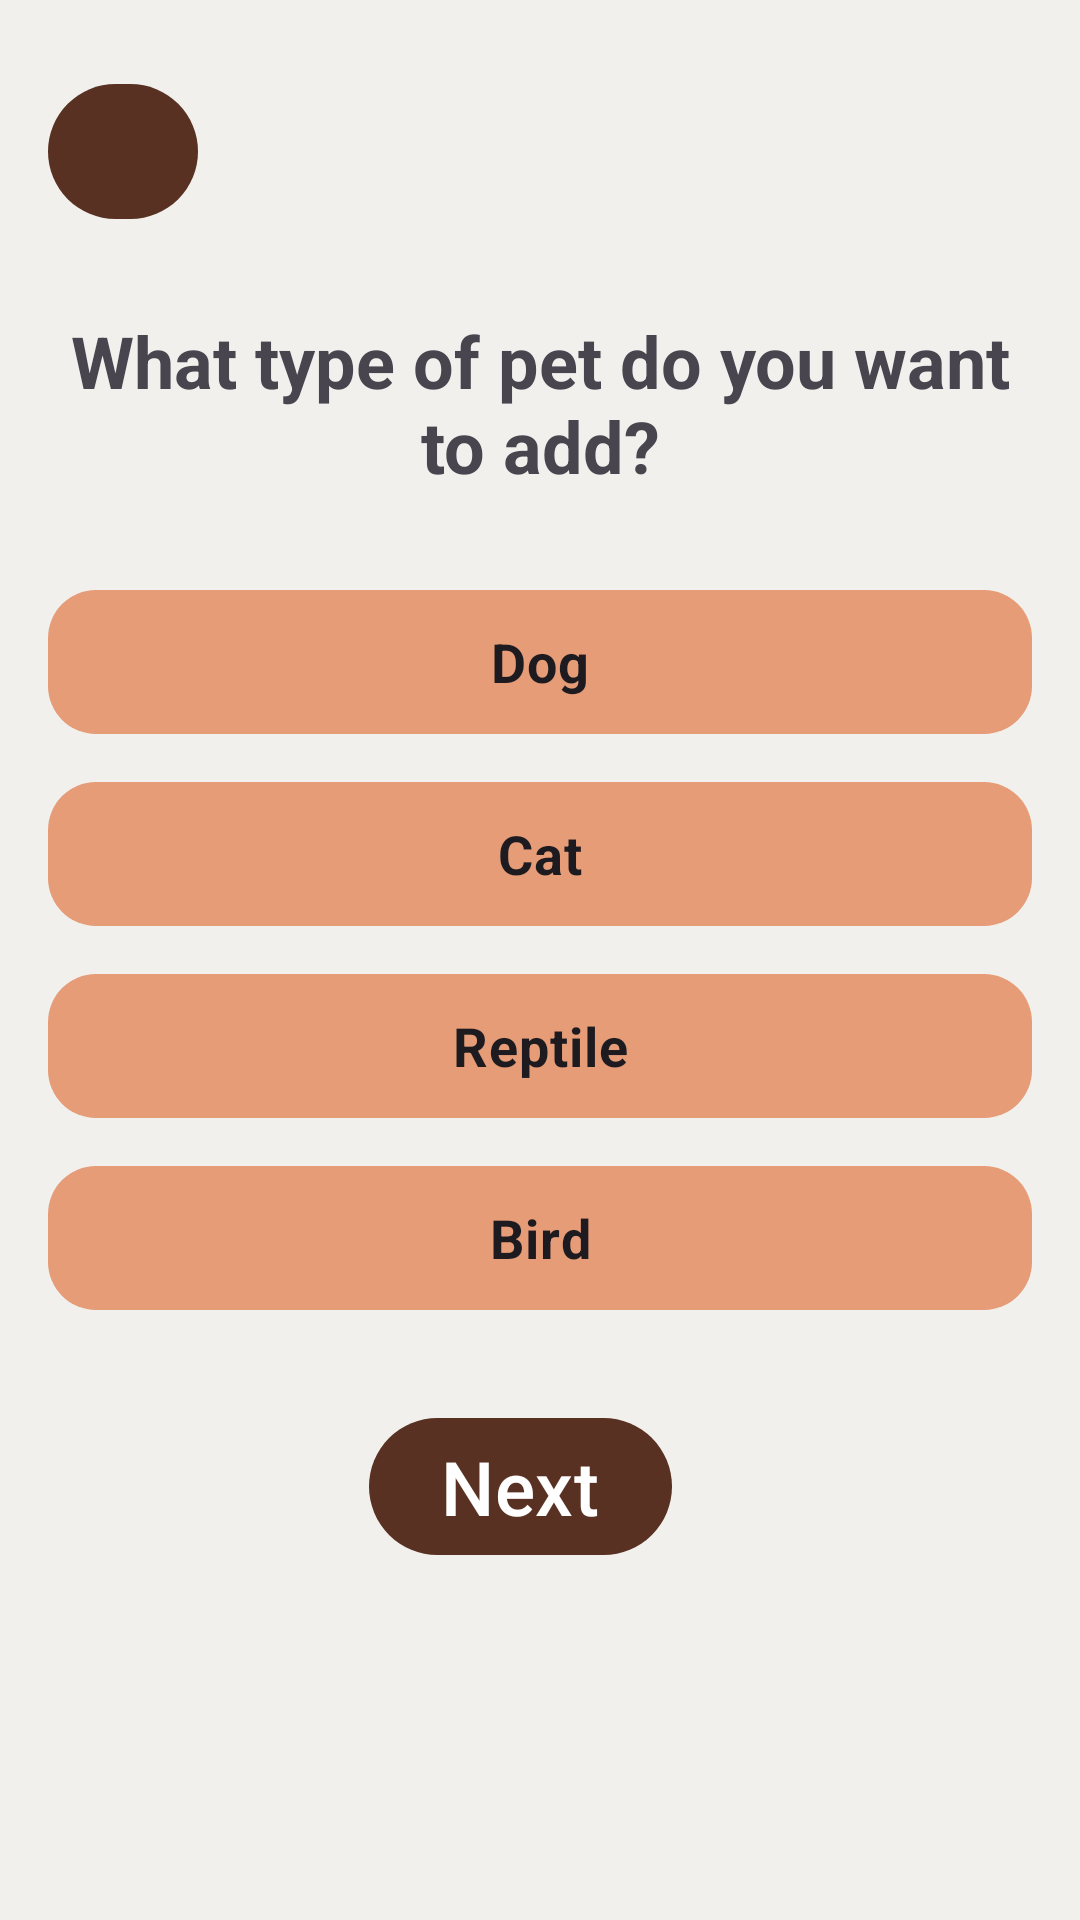

The Android layout XML behind this screen, and the referenced resources:
<!-- AndroidManifest.xml: application theme Theme.PetCareApp -->
<!-- res/layout/add_pet_type.xml -->
<?xml version="1.0" encoding="utf-8"?>
<androidx.constraintlayout.widget.ConstraintLayout
    xmlns:android="http://schemas.android.com/apk/res/android"
    xmlns:app="http://schemas.android.com/apk/res-auto"
    xmlns:tools="http://schemas.android.com/tools"
    android:layout_width="match_parent"
    android:layout_height="match_parent"
    android:background="@color/main"
    tools:context=".AddPetTypeFragment">


    <androidx.constraintlayout.widget.ConstraintLayout
        android:id="@+id/petTypeCard"
        android:layout_width="0dp"
        android:layout_height="0dp"
        android:layout_margin="16dp"
        app:cardBackgroundColor="#EDE5E1"
        app:cardCornerRadius="24dp"
        app:cardElevation="8dp"
        app:layout_constraintBottom_toBottomOf="parent"
        app:layout_constraintEnd_toEndOf="parent"
        app:layout_constraintStart_toStartOf="parent"
        app:layout_constraintTop_toTopOf="parent">

        <androidx.constraintlayout.widget.ConstraintLayout
            android:layout_width="match_parent"
            android:layout_height="match_parent">

            <TextView
                android:id="@+id/AskPetType"
                android:layout_width="0dp"
                android:layout_height="wrap_content"
                android:layout_marginTop="88dp"
                android:gravity="center"
                android:text="What type of pet do you want to add?"
                android:textSize="24sp"
                android:textStyle="bold"
                app:layout_constraintEnd_toEndOf="parent"
                app:layout_constraintHorizontal_bias="0.0"
                app:layout_constraintStart_toStartOf="parent"
                app:layout_constraintTop_toTopOf="parent" />

            <RadioGroup
                android:id="@+id/petTypeGroup"
                android:layout_width="0dp"
                android:layout_height="wrap_content"
                android:layout_marginTop="32dp"
                android:orientation="vertical"
                app:layout_constraintEnd_toEndOf="parent"
                app:layout_constraintHorizontal_bias="0.0"
                app:layout_constraintStart_toStartOf="parent"
                app:layout_constraintTop_toBottomOf="@id/AskPetType">

                <RadioButton
                    android:id="@+id/petType"
                    android:layout_width="match_parent"
                    android:layout_height="wrap_content"
                    android:layout_marginBottom="16dp"
                    android:background="@drawable/rounded_background"
                    android:backgroundTint="#E69C77"
                    android:button="@null"
                    android:gravity="center"
                    android:text="Dog"
                    android:textSize="18sp"
                    android:textStyle="bold" />

                <RadioButton
                    android:id="@+id/petType2"
                    android:layout_width="match_parent"
                    android:layout_height="wrap_content"
                    android:layout_marginBottom="16dp"
                    android:background="@drawable/rounded_background"
                    android:backgroundTint="#E69C77"
                    android:button="@null"
                    android:gravity="center"
                    android:text="Cat"
                    android:textSize="18sp"
                    android:textStyle="bold" />

                <RadioButton
                    android:id="@+id/petType3"
                    android:layout_width="match_parent"
                    android:layout_height="wrap_content"
                    android:layout_marginBottom="16dp"
                    android:background="@drawable/rounded_background"
                    android:backgroundTint="#E69C77"
                    android:button="@null"
                    android:gravity="center"
                    android:text="Reptile"
                    android:textSize="18sp"
                    android:textStyle="bold" />

                <RadioButton
                    android:id="@+id/petType4"
                    android:layout_width="match_parent"
                    android:layout_height="wrap_content"
                    android:layout_marginBottom="16dp"
                    android:background="@drawable/rounded_background"
                    android:backgroundTint="#E69C77"
                    android:button="@null"
                    android:gravity="center"
                    android:text="Bird"
                    android:textSize="18sp"
                    android:textStyle="bold" />

            </RadioGroup>

            <com.google.android.material.button.MaterialButton
                android:id="@+id/backBtn"
                android:layout_width="50dp"
                android:layout_height="53dp"
                android:layout_marginTop="8dp"
                android:textSize="25sp"
                app:backgroundTint="@color/secondary"
                app:cornerRadius="24dp"
                app:icon="@drawable/ic_arrow_back"
                app:iconGravity="textStart"
                app:iconPadding="8dp"
                app:iconSize="45dp"
                app:layout_constraintStart_toStartOf="parent"
                app:layout_constraintTop_toTopOf="parent" />

            <com.google.android.material.button.MaterialButton
                android:id="@+id/nextBtn"
                android:layout_width="wrap_content"
                android:layout_height="wrap_content"
                android:layout_marginTop="16dp"
                android:layout_marginEnd="120dp"
                android:text="Next"
                android:textSize="25sp"
                app:backgroundTint="@color/secondary"
                app:cornerRadius="24dp"
                app:iconGravity="textStart"
                app:iconPadding="8dp"
                app:iconSize="45dp"
                app:layout_constraintEnd_toEndOf="parent"
                app:layout_constraintTop_toBottomOf="@+id/petTypeGroup" />

        </androidx.constraintlayout.widget.ConstraintLayout>

    </androidx.constraintlayout.widget.ConstraintLayout>


</androidx.constraintlayout.widget.ConstraintLayout>
<!-- resources referenced by this layout -->
<resources>
  <color name="main">#f1f0ec</color>
  <color name="secondary">#583123</color>
  <!-- drawable rounded_background (drawable) -->
  <?xml version="1.0" encoding="utf-8"?>
  <shape xmlns:android="http://schemas.android.com/apk/res/android"
      android:shape="rectangle">
  
      
  
  
      
      <corners android:radius="16dp"/> 
  
  </shape>
  <style name="Theme.PetCareApp" parent="Base.Theme.PetCareApp" />
  <style name="Base.Theme.PetCareApp" parent="Theme.Material3.DayNight.NoActionBar">
          
          <item name="colorPrimary">@color/secondary</item>
          <item name="colorOnPrimary">@color/white</item>
          <item name="colorSurface">@color/main</item>
          <item name="colorOnSurface">@color/text_primary</item>
          <item name="android:textColorPrimary">@color/text_primary</item>
          <item name="android:textColorSecondary">@color/text_secondary</item>
      </style>
  <color name="white">#FFFFFFFF</color>
  <color name="text_primary">#FFFFFF</color>
  <color name="text_secondary">#B0B0B0</color>
</resources>
